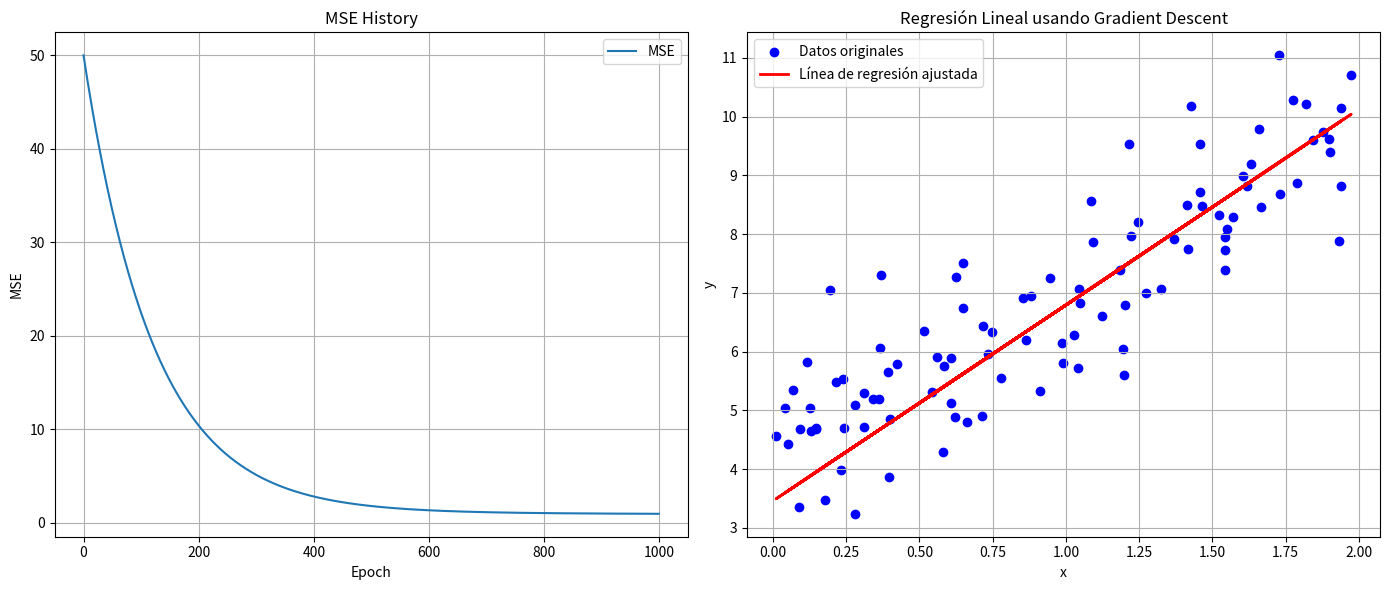
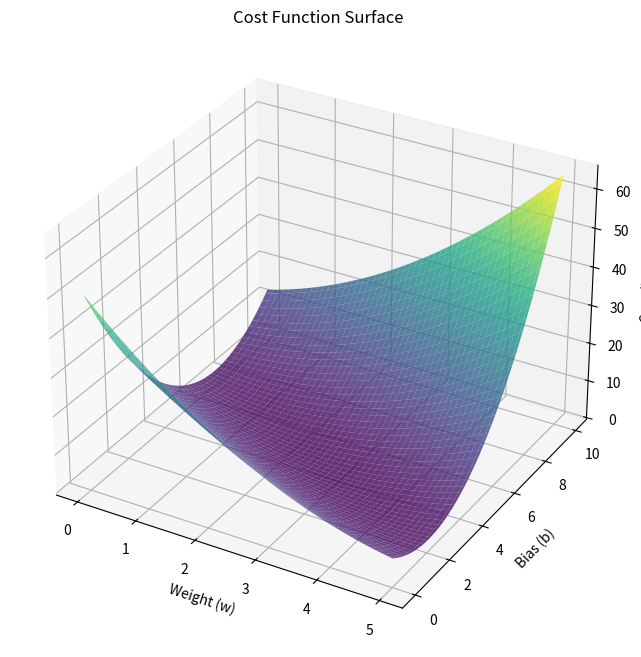

Recreate these plots in Python, in order.
#%%
import numpy as np
import matplotlib.pyplot as plt

# Generar datos de ejemplo
np.random.seed(42)
x = 2 * np.random.rand(100, 1)
y = 4 + 3 * x + np.random.randn(100, 1)  # Relación lineal con ruido

# Inicializar parámetros
w = 0.0
b = 0.0
learning_rate = 0.001
epochs = 1000

# Función para calcular el MSE (Mean Squared Error)
def compute_mse(y, y_pred):
    return np.mean((y - y_pred) ** 2)

# Descenso de gradiente para minimizar el MSE
mse_history = []
for epoch in range(epochs):
    # Hacer predicciones
    y_pred = w * x + b
    
    # Calcular gradientes
    dw = -2 * np.mean(x * (y - y_pred))
    db = -2 * np.mean(y - y_pred)
    
    # Actualizar parámetros
    w -= learning_rate * dw
    b -= learning_rate * db
    
    # Calcular y registrar el MSE
    mse = compute_mse(y, y_pred)
    mse_history.append(mse)

    # Imprimir el progreso cada 100 épocas
    if epoch % 100 == 0:
        print(f'Epoch {epoch}: MSE = {mse:.4f}, w = {w:.4f}, b = {b:.4f}')

# Gráfica de la historia del MSE y de la línea de regresión final
plt.figure(figsize=(14, 6))

# Historia del MSE
plt.subplot(1, 2, 1)
plt.plot(mse_history, label='MSE')
plt.xlabel('Epoch')
plt.ylabel('MSE')
plt.title('MSE History')
plt.grid(True)
plt.legend()

# Datos y línea de regresión ajustada
plt.subplot(1, 2, 2)
plt.scatter(x, y, color='blue', label='Datos originales')
plt.plot(x, w * x + b, color='red', label='Línea de regresión ajustada', linewidth=2)
plt.xlabel('x')
plt.ylabel('y')
plt.title('Regresión Lineal usando Gradient Descent')
plt.grid(True)
plt.legend()

plt.tight_layout()
plt.show()

w, b

# %%
import numpy as np
import matplotlib.pyplot as plt

# Definir la función de costo y su gradiente para visualización
def cost_function(w, b, x, y):
    return np.mean((y - (w * x + b)) ** 2)

def gradient_w(w, b, x, y):
    return -2 * np.mean(x * (y - (w * x + b)))

def gradient_b(w, b, x, y):
    return -2 * np.mean(y - (w * x + b))

# Generar datos de ejemplo
np.random.seed(42)
x = 2 * np.random.rand(100, 1)
y = 4 + 3 * x + np.random.randn(100, 1)  # Relación lineal con ruido

# Generar valores para w y b para el gráfico
w_values = np.linspace(0, 5, 100)
b_values = np.linspace(0, 10, 100)
cost_values = np.zeros((len(w_values), len(b_values)))

# Calcular el costo para cada combinación de w y b
for i, w in enumerate(w_values):
    for j, b in enumerate(b_values):
        cost_values[i, j] = cost_function(w, b, x, y)

# Crear el gráfico de superficie del costo
W, B = np.meshgrid(w_values, b_values)
fig = plt.figure(figsize=(10, 8))
ax = fig.add_subplot(111, projection='3d')
ax.plot_surface(W, B, cost_values.T, cmap='viridis', alpha=0.8)
ax.set_xlabel('Weight (w)')
ax.set_ylabel('Bias (b)')
ax.set_zlabel('Cost (MSE)')
ax.set_title('Cost Function Surface')
plt.show()

# %%
